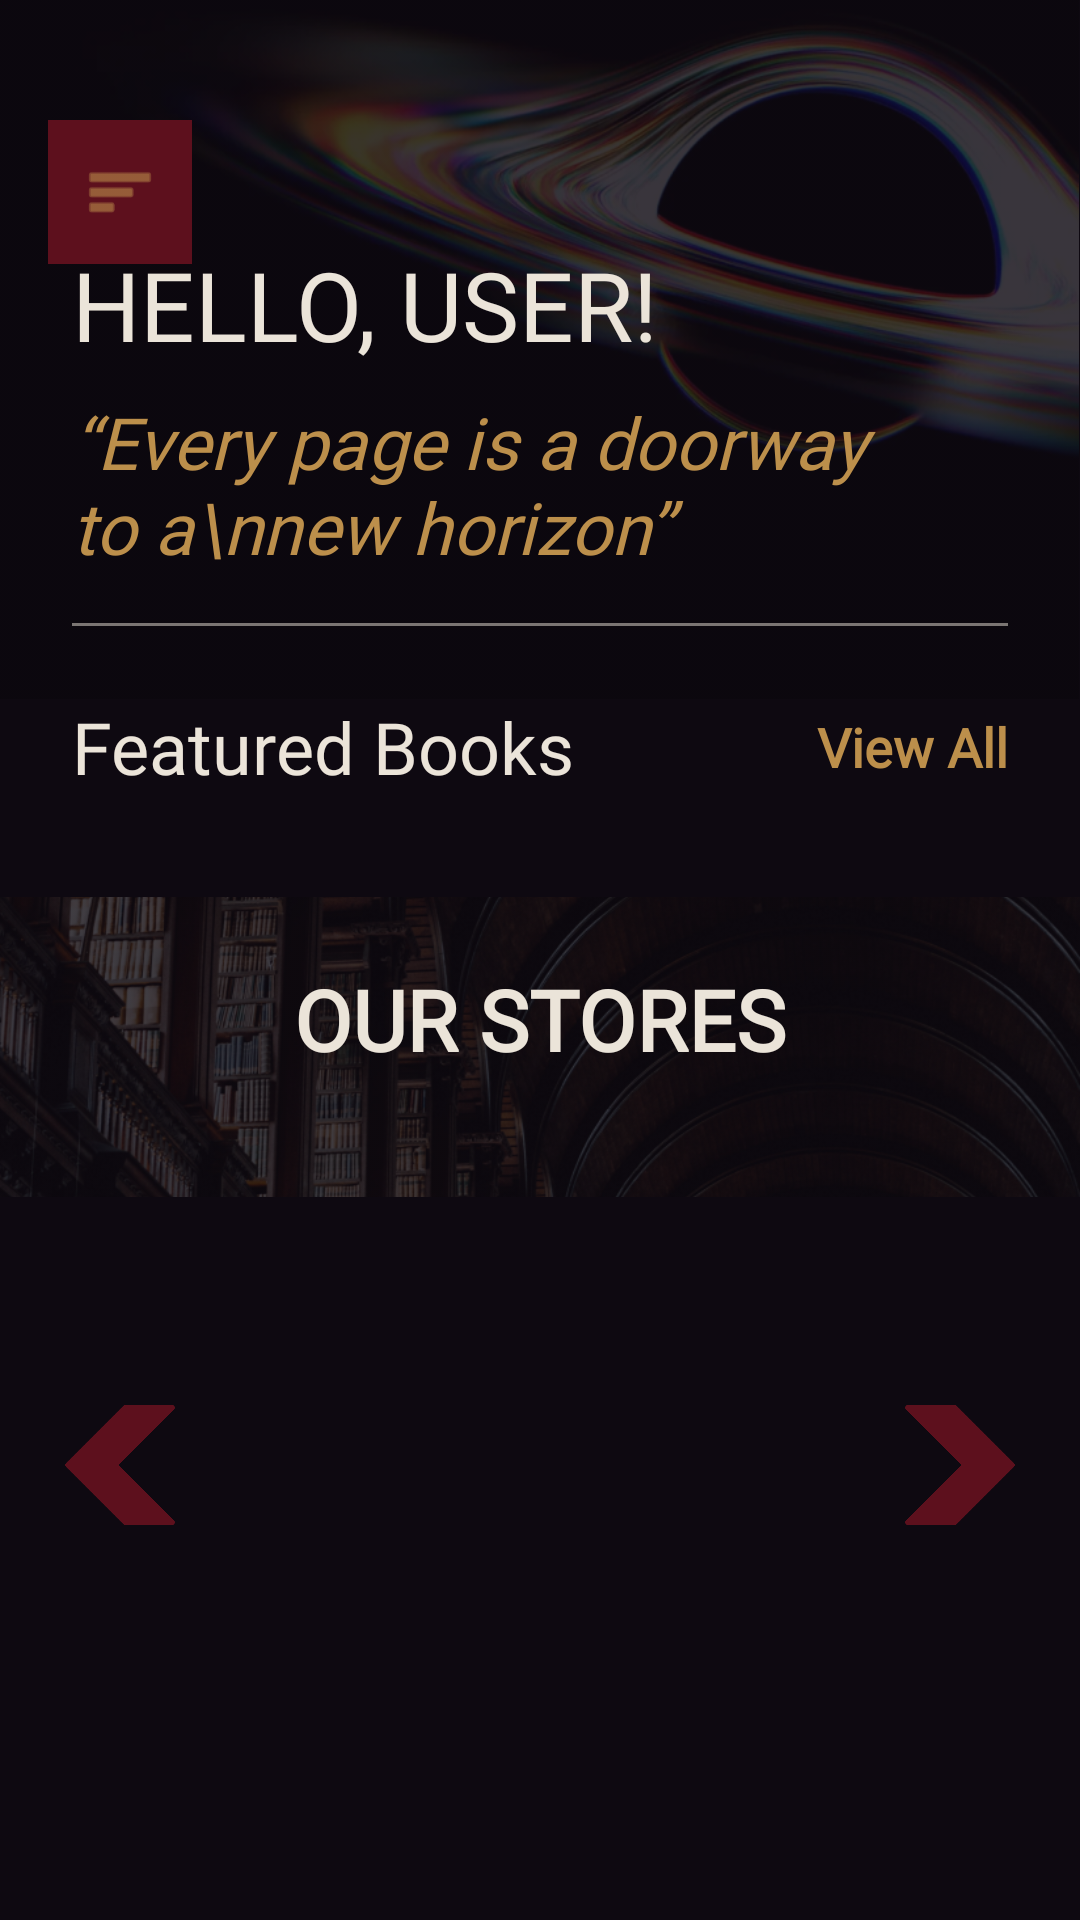

Write the Android layout XML for this screen, with the resource values it uses.
<!-- AndroidManifest.xml: application theme Theme.DClassicBooks -->
<!-- res/layout/activity_main.xml -->
<?xml version="1.0" encoding="utf-8"?>
<androidx.drawerlayout.widget.DrawerLayout xmlns:android="http://schemas.android.com/apk/res/android"
    xmlns:app="http://schemas.android.com/apk/res-auto"
    xmlns:tools="http://schemas.android.com/tools"
    android:id="@+id/drawer_layout"
    android:layout_width="match_parent"
    android:layout_height="match_parent"
    tools:context=".activities.MainActivity">

    <androidx.constraintlayout.widget.ConstraintLayout
        android:layout_width="match_parent"
        android:layout_height="match_parent">

        
        <androidx.core.widget.NestedScrollView
            android:layout_width="match_parent"
            android:layout_height="match_parent"
            android:background="@color/primary"
            android:fillViewport="true"
            tools:layout_editor_absoluteX="0dp"
            tools:layout_editor_absoluteY="0dp">
            
            <androidx.constraintlayout.widget.ConstraintLayout
                android:id="@+id/main"
                android:layout_width="match_parent"
                android:layout_height="match_parent"
                android:background="@color/primary">

                <ImageView
                    android:id="@+id/iv_jumbotron"
                    android:layout_width="match_parent"
                    android:layout_height="wrap_content"
                    android:adjustViewBounds="true"
                    android:scaleType="fitStart"
                    android:src="@drawable/jumbotron_home"
                    app:layout_constraintEnd_toEndOf="parent"
                    app:layout_constraintTop_toTopOf="parent" />

                <TextView
                    android:id="@+id/tv_welcome"
                    android:layout_width="0dp"
                    android:layout_height="wrap_content"
                    android:layout_marginStart="24dp"
                    android:paddingTop="80dp"
                    android:layout_marginEnd="24dp"
                    android:fontFamily="@font/cinzel_bold"
                    android:text="HELLO, USER!"
                    android:textColor="@color/text"
                    android:textSize="32sp"
                    app:layout_constraintEnd_toEndOf="parent"
                    app:layout_constraintStart_toStartOf="parent" />

                <TextView
                    android:id="@+id/tv_quote"
                    android:layout_width="0dp"
                    android:layout_height="wrap_content"
                    android:layout_marginTop="8dp"
                    android:layout_marginEnd="48dp"
                    android:fontFamily="@font/cormorant_garamond_semibold"
                    android:text="“Every page is a doorway to a\nnew horizon”"
                    android:textColor="@color/tertiary"
                    android:textSize="24sp"
                    android:textStyle="italic"
                    app:layout_constraintEnd_toEndOf="parent"
                    app:layout_constraintStart_toStartOf="@id/tv_welcome"
                    app:layout_constraintTop_toBottomOf="@id/tv_welcome" />

                <View
                    android:id="@+id/divider"
                    android:layout_width="0dp"
                    android:layout_height="1dp"
                    android:layout_marginTop="16dp"
                    android:layout_marginEnd="24dp"
                    android:alpha="0.5"
                    android:background="@color/text"
                    app:layout_constraintEnd_toEndOf="parent"
                    app:layout_constraintStart_toStartOf="@id/tv_welcome"
                    app:layout_constraintTop_toBottomOf="@id/tv_quote" />

                <TextView
                    android:id="@+id/tv_featured_title"
                    android:layout_width="wrap_content"
                    android:layout_height="wrap_content"
                    android:layout_marginTop="24dp"
                    android:fontFamily="@font/cormorant_garamond_semibold"
                    android:text="Featured Books"
                    android:textColor="@color/text"
                    android:textSize="24sp"
                    app:layout_constraintStart_toStartOf="@id/tv_welcome"
                    app:layout_constraintTop_toBottomOf="@id/divider" />

                <TextView
                    android:id="@+id/tvViewAll"
                    android:layout_width="wrap_content"
                    android:layout_height="wrap_content"
                    android:layout_marginEnd="24dp"
                    android:clickable="true"
                    android:focusable="true"
                    android:fontFamily="@font/source_code_pro_medium"
                    android:text="View All"
                    android:textColor="@color/tertiary"
                    android:textSize="18sp"
                    android:textStyle="bold"
                    app:layout_constraintBottom_toBottomOf="@id/tv_featured_title"
                    app:layout_constraintEnd_toEndOf="parent"
                    app:layout_constraintTop_toTopOf="@id/tv_featured_title" />


                <androidx.recyclerview.widget.RecyclerView
                    android:id="@+id/rv_featured_books"
                    android:layout_width="match_parent"
                    android:layout_height="wrap_content"
                    android:layout_marginTop="24dp"
                    android:layout_marginBottom="24dp"
                    android:clipToPadding="false"
                    app:layout_constraintEnd_toEndOf="parent"
                    app:layout_constraintHorizontal_bias="1.0"
                    app:layout_constraintStart_toStartOf="parent"
                    app:layout_constraintTop_toBottomOf="@id/tv_featured_title"
                    tools:listitem="@layout/item_card_book" />

                <ImageView
                    android:id="@+id/iv_header_bg"
                    android:layout_width="0dp"
                    android:layout_height="100dp"
                    android:layout_marginTop="10dp"
                    android:scaleType="centerCrop"
                    android:src="@drawable/carousel_background"
                    app:layout_constraintTop_toBottomOf="@id/rv_featured_books"
                    app:layout_constraintStart_toStartOf="parent"
                    app:layout_constraintEnd_toEndOf="parent" />

                
                <TextView
                    android:id="@+id/tv_title_stores"
                    android:layout_width="wrap_content"
                    android:layout_height="wrap_content"
                    android:layout_marginTop="32dp"
                    android:fontFamily="@font/cinzel_bold"
                    android:text="OUR STORES"
                    android:textColor="@color/text"
                    android:textSize="28sp"
                    android:textStyle="bold"
                    app:layout_constraintEnd_toEndOf="parent"
                    app:layout_constraintStart_toStartOf="parent"
                    app:layout_constraintTop_toBottomOf="@id/rv_featured_books" />

                
                <androidx.viewpager2.widget.ViewPager2
                    android:id="@+id/viewPagerStores"
                    android:layout_width="0dp"
                    android:layout_height="260dp"
                    android:layout_marginTop="16dp"
                    app:layout_constraintStart_toStartOf="parent"
                    app:layout_constraintEnd_toEndOf="parent"
                    app:layout_constraintTop_toBottomOf="@id/tv_title_stores" />

                
                <ImageButton
                    android:id="@+id/btn_prev"
                    android:layout_width="40dp"
                    android:layout_height="40dp"
                    android:layout_marginStart="20dp"
                    android:layout_marginBottom="32dp"
                    android:background="@android:color/transparent"
                    android:src="@drawable/next_btn"
                    android:rotation="180"
                    android:contentDescription="Previous store"
                    android:scaleType="fitCenter"
                    app:tint="@color/secondary"
                    app:layout_constraintBottom_toBottomOf="@id/viewPagerStores"
                    app:layout_constraintStart_toStartOf="parent"
                    app:layout_constraintTop_toTopOf="@id/viewPagerStores" />

                
                <ImageButton
                    android:id="@+id/btn_next"
                    android:layout_width="40dp"
                    android:layout_height="40dp"
                    android:layout_marginEnd="20dp"
                    android:layout_marginBottom="32dp"
                    android:background="@android:color/transparent"
                    android:src="@drawable/next_btn"
                    android:contentDescription="Next store"
                    android:scaleType="fitCenter"
                    app:tint="@color/secondary"
                    app:layout_constraintBottom_toBottomOf="@id/viewPagerStores"
                    app:layout_constraintEnd_toEndOf="parent"
                    app:layout_constraintTop_toTopOf="@id/viewPagerStores" />
            </androidx.constraintlayout.widget.ConstraintLayout>
        </androidx.core.widget.NestedScrollView>



        <ImageView
            android:id="@+id/btn_open_drawer"
            android:layout_width="48dp"
            android:layout_height="48dp"
            android:layout_marginStart="16dp"
            android:layout_marginTop="40dp"
            android:contentDescription="@string/books_title"
            android:padding="12dp"
            android:src="@android:drawable/ic_menu_sort_by_size"
            app:layout_constraintStart_toStartOf="parent"
            app:layout_constraintTop_toTopOf="parent"
            app:tint="@color/tertiary"
            android:background="@color/secondary"/>
    </androidx.constraintlayout.widget.ConstraintLayout>

    
    <include
        android:id="@+id/drawer_start"
        layout="@layout/layout_navbar" />

</androidx.drawerlayout.widget.DrawerLayout>
<!-- res/layout/item_card_book.xml (included above) -->
<?xml version="1.0" encoding="utf-8"?>
<com.google.android.material.card.MaterialCardView
    xmlns:android="http://schemas.android.com/apk/res/android"
    xmlns:app="http://schemas.android.com/apk/res-auto"
    xmlns:tools="http://schemas.android.com/tools"
    android:layout_width="match_parent"
    android:layout_height="wrap_content"
    android:layout_margin="8dp"
    app:cardBackgroundColor="#0D0910"
    app:cardCornerRadius="0dp"
    app:cardElevation="4dp"
    app:strokeColor="@color/secondary"
    app:strokeWidth="2dp">

    <LinearLayout
        android:layout_width="match_parent"
        android:layout_height="wrap_content"
        android:orientation="vertical"
        android:padding="12dp">

        
        <ImageView
            android:id="@+id/ivBookCover"
            android:layout_width="match_parent"
            android:layout_height="260dp"
            android:scaleType="centerCrop"
            android:background="@color/text"
            android:src = "@drawable/book_nf_1" />

        
        <TextView
            android:id="@+id/tvBookTitle"
            android:layout_width="match_parent"
            android:layout_height="0dp"
            android:layout_marginTop="16dp"
            android:layout_weight="1"
            android:layout_gravity="center_vertical"
            android:fontFamily="serif"
            android:letterSpacing="0.05"
            android:lineSpacingExtra="4dp"
            android:textAllCaps="true"
            android:textColor="@color/text"
            android:textSize="16sp"
            android:textStyle="bold"
            tools:text="BEYOND GOOD AND EVIL" />

        
        <TextView
            android:id="@+id/tvBookAuthor"
            android:layout_width="match_parent"
            android:layout_height="wrap_content"
            android:layout_marginTop="8dp"
            android:layout_marginBottom="8dp"
            android:fontFamily="serif"
            android:layout_gravity="bottom"
            android:textColor="@color/tertiary"
            android:textSize="18sp"
            tools:text="Friedrich N." />

    </LinearLayout>

</com.google.android.material.card.MaterialCardView>
<!-- res/layout/layout_navbar.xml (included above) -->
<?xml version="1.0" encoding="utf-8"?>
<LinearLayout xmlns:android="http://schemas.android.com/apk/res/android"
    xmlns:app="http://schemas.android.com/apk/res-auto"
    android:id="@+id/drawer_start"
    android:layout_width="241dp"
    android:layout_height="wrap_content"
    android:layout_gravity="start"
    android:background="@color/secondary"
    android:clickable="true"
    android:focusable="true"
    android:orientation="vertical"
    android:paddingStart="24dp"
    android:paddingTop="48dp"
    android:paddingEnd="24dp"
    android:paddingBottom="24dp">

    
    <ImageView
        android:id="@+id/btn_close"
        android:layout_width="32dp"
        android:layout_height="32dp"
        android:layout_gravity="start"
        android:layout_marginBottom="16dp"
        android:src="@android:drawable/ic_menu_close_clear_cancel"
        app:tint="@color/tertiary" />

    
    <View
        android:layout_width="match_parent"
        android:layout_height="1dp"
        android:background="@color/tertiary" />

    
    <LinearLayout
        android:id="@+id/menu_home"
        android:layout_width="match_parent"
        android:layout_height="wrap_content"
        android:gravity="center_vertical"
        android:orientation="horizontal"
        android:paddingVertical="16dp">

        <ImageView
            android:layout_width="32dp"
            android:layout_height="32dp"
            android:layout_marginEnd="16dp"
            android:src="@drawable/ic_home_custom" />

        <TextView
            android:layout_width="wrap_content"
            android:layout_height="wrap_content"
            android:fontFamily="@font/cormorant_garamond_semibold"
            android:text="HOME"
            android:textColor="@color/text"
            android:textSize="24sp" />
    </LinearLayout>

    
    <View
        android:layout_width="match_parent"
        android:layout_height="1dp"
        android:background="@color/tertiary" />

    
    <LinearLayout
        android:id="@+id/menu_books"
        android:layout_width="match_parent"
        android:layout_height="wrap_content"
        android:gravity="center_vertical"
        android:orientation="horizontal"
        android:paddingVertical="16dp">

        <ImageView
            android:layout_width="32dp"
            android:layout_height="32dp"
            android:layout_marginEnd="16dp"
            android:src="@drawable/ic_books_custom" />

        <TextView
            android:layout_width="wrap_content"
            android:layout_height="wrap_content"
            android:fontFamily="@font/cormorant_garamond_semibold"
            android:text="BOOKS"
            android:textColor="@color/text"
            android:textSize="24sp" />
    </LinearLayout>

    
    <View
        android:layout_width="match_parent"
        android:layout_height="1dp"
        android:background="@color/tertiary" />

    
    <LinearLayout
        android:id="@+id/menu_stores"
        android:layout_width="match_parent"
        android:layout_height="wrap_content"
        android:gravity="center_vertical"
        android:orientation="horizontal"
        android:paddingVertical="16dp">

        <ImageView
            android:layout_width="32dp"
            android:layout_height="32dp"
            android:layout_marginEnd="16dp"
            android:src="@drawable/ic_stores_custom" />

        <TextView
            android:layout_width="wrap_content"
            android:layout_height="wrap_content"
            android:fontFamily="@font/cormorant_garamond_semibold"
            android:text="STORES"
            android:textColor="@color/text"
            android:textSize="24sp" />
    </LinearLayout>

    
    <View
        android:layout_width="match_parent"
        android:layout_height="1dp"
        android:background="@color/tertiary" />

    
    <LinearLayout
        android:id="@+id/menu_logout"
        android:layout_width="match_parent"
        android:layout_height="wrap_content"
        android:gravity="center_vertical"
        android:orientation="horizontal"
        android:paddingVertical="16dp">

        <ImageView
            android:layout_width="32dp"
            android:layout_height="32dp"
            android:layout_marginEnd="16dp"
            android:src="@drawable/ic_logout_custom" />

        <TextView
            android:layout_width="wrap_content"
            android:layout_height="wrap_content"
            android:fontFamily="@font/cormorant_garamond_semibold"
            android:text="LOG OUT"
            android:textColor="@color/text"
            android:textSize="24sp" />
    </LinearLayout>

</LinearLayout>
<!-- resources referenced by this layout -->
<resources>
  <color name="primary">#0E0911</color>
  <color name="secondary">#5D101D</color>
  <color name="tertiary">#BC8F4B</color>
  <color name="text">#EBE4D9</color>
  <!-- drawable ic_books_custom (drawable) -->
  <vector xmlns:android="http://schemas.android.com/apk/res/android"
      android:width="36dp"
      android:height="32dp"
      android:viewportWidth="36"
      android:viewportHeight="32">
    <path
        android:pathData="M17.9667 31.85C16.66 30.8156 15.2444 30.0125 13.72 29.4408C12.1956 28.8692 10.6167 28.5833 8.98333 28.5833C7.84 28.5833 6.71708 28.7331 5.61458 29.0325C4.51208 29.3319 3.45722 29.7539 2.45 30.2983C1.87833 30.5978 1.32708 30.5842 0.79625 30.2575C0.265417 29.9308 0 29.4544 0 28.8283V9.14667C0 8.84722 0.0748611 8.56139 0.224583 8.28917C0.374306 8.01694 0.598889 7.81278 0.898333 7.67667C2.15056 7.02333 3.45722 6.53333 4.81833 6.20667C6.17944 5.88 7.56778 5.71667 8.98333 5.71667C10.5622 5.71667 12.1071 5.92083 13.6179 6.32917C15.1287 6.7375 16.5783 7.35 17.9667 8.16667V27.93C19.355 27.0589 20.8114 26.4056 22.3358 25.97C23.8603 25.5344 25.3983 25.3167 26.95 25.3167C27.93 25.3167 28.8896 25.3983 29.8288 25.5617C30.7679 25.725 31.7139 25.97 32.6667 26.2967V6.69667C33.075 6.83278 33.4765 6.97569 33.8713 7.12542C34.266 7.27514 34.6539 7.45889 35.035 7.67667C35.3344 7.81278 35.559 8.01694 35.7087 8.28917C35.8585 8.56139 35.9333 8.84722 35.9333 9.14667V28.8283C35.9333 29.4544 35.6679 29.9308 35.1371 30.2575C34.6063 30.5842 34.055 30.5978 33.4833 30.2983C32.4761 29.7539 31.4212 29.3319 30.3188 29.0325C29.2162 28.7331 28.0933 28.5833 26.95 28.5833C25.3167 28.5833 23.7378 28.8692 22.2133 29.4408C20.6889 30.0125 19.2733 30.8156 17.9667 31.85ZM21.2333 23.6833V8.16667L29.4 0V16.3333L21.2333 23.6833ZM14.7 26.3375V10.1675C13.8017 9.78639 12.8693 9.49375 11.9029 9.28958C10.9365 9.08542 9.96333 8.98333 8.98333 8.98333C7.97611 8.98333 6.99611 9.07861 6.04333 9.26917C5.09056 9.45972 4.165 9.74555 3.26667 10.1267V26.3375C4.21944 25.9836 5.16542 25.725 6.10458 25.5617C7.04375 25.3983 8.00333 25.3167 8.98333 25.3167C9.96333 25.3167 10.9229 25.3983 11.8621 25.5617C12.8012 25.725 13.7472 25.9836 14.7 26.3375Z"
        android:fillColor="@color/text"/>
  </vector>
  <!-- drawable ic_home_custom (drawable) -->
  ﻿<vector xmlns:android="http://schemas.android.com/apk/res/android" android:width="32dp" android:height="35dp" android:viewportWidth="32" android:viewportHeight="35"><path android:pathData="M11.025,31.9861V17.0139H20.0083V31.9861M2.04163,12.5222L15.5166,2.04166L28.9916,12.5222V28.9917C28.9916,29.7858 28.6761,30.5475 28.1146,31.109C27.553,31.6706 26.7914,31.9861 25.9972,31.9861H5.03607C4.24189,31.9861 3.48025,31.6706 2.91868,31.109C2.35711,30.5475 2.04163,29.7858 2.04163,28.9917V12.5222Z" android:strokeWidth="4.08333" android:strokeColor="@color/text" android:strokeLineCap="round" android:strokeLineJoin="round"/></vector>
  <!-- drawable ic_logout_custom (drawable) -->
  <vector xmlns:android="http://schemas.android.com/apk/res/android"
      android:width="36dp"
      android:height="36dp"
      android:viewportWidth="36"
      android:viewportHeight="36">
    <path
        android:pathData="M3.82095 35.9333C2.75325 35.9333 1.8495 35.5634 1.1097 34.8236C0.3699 34.0838 0 33.1801 0 32.1124V3.82095C0 2.75325 0.3699 1.8495 1.1097 1.1097C1.8495 0.3699 2.75325 0 3.82095 0H17.987V3.17052H3.82095C3.65834 3.17052 3.50929 3.23828 3.37378 3.37378C3.23828 3.50929 3.17052 3.65834 3.17052 3.82095V32.1124C3.17052 32.275 3.23828 32.424 3.37378 32.5595C3.50929 32.6951 3.65834 32.7628 3.82095 32.7628H17.987V35.9333H3.82095ZM26.9094 26.9906L24.7144 24.698L29.8606 19.5519H11.8287V16.3814H29.8606L24.7144 11.2353L26.9094 8.94276L35.9333 17.9667L26.9094 26.9906Z"
        android:fillColor="@color/text"/>
  </vector>
  <string name="books_title">Books</string>
  <style name="Theme.DClassicBooks" parent="Base.Theme.DClassicBooks" />
  <style name="Base.Theme.DClassicBooks" parent="Theme.Material3.DayNight.NoActionBar">
          
          
      </style>
</resources>
